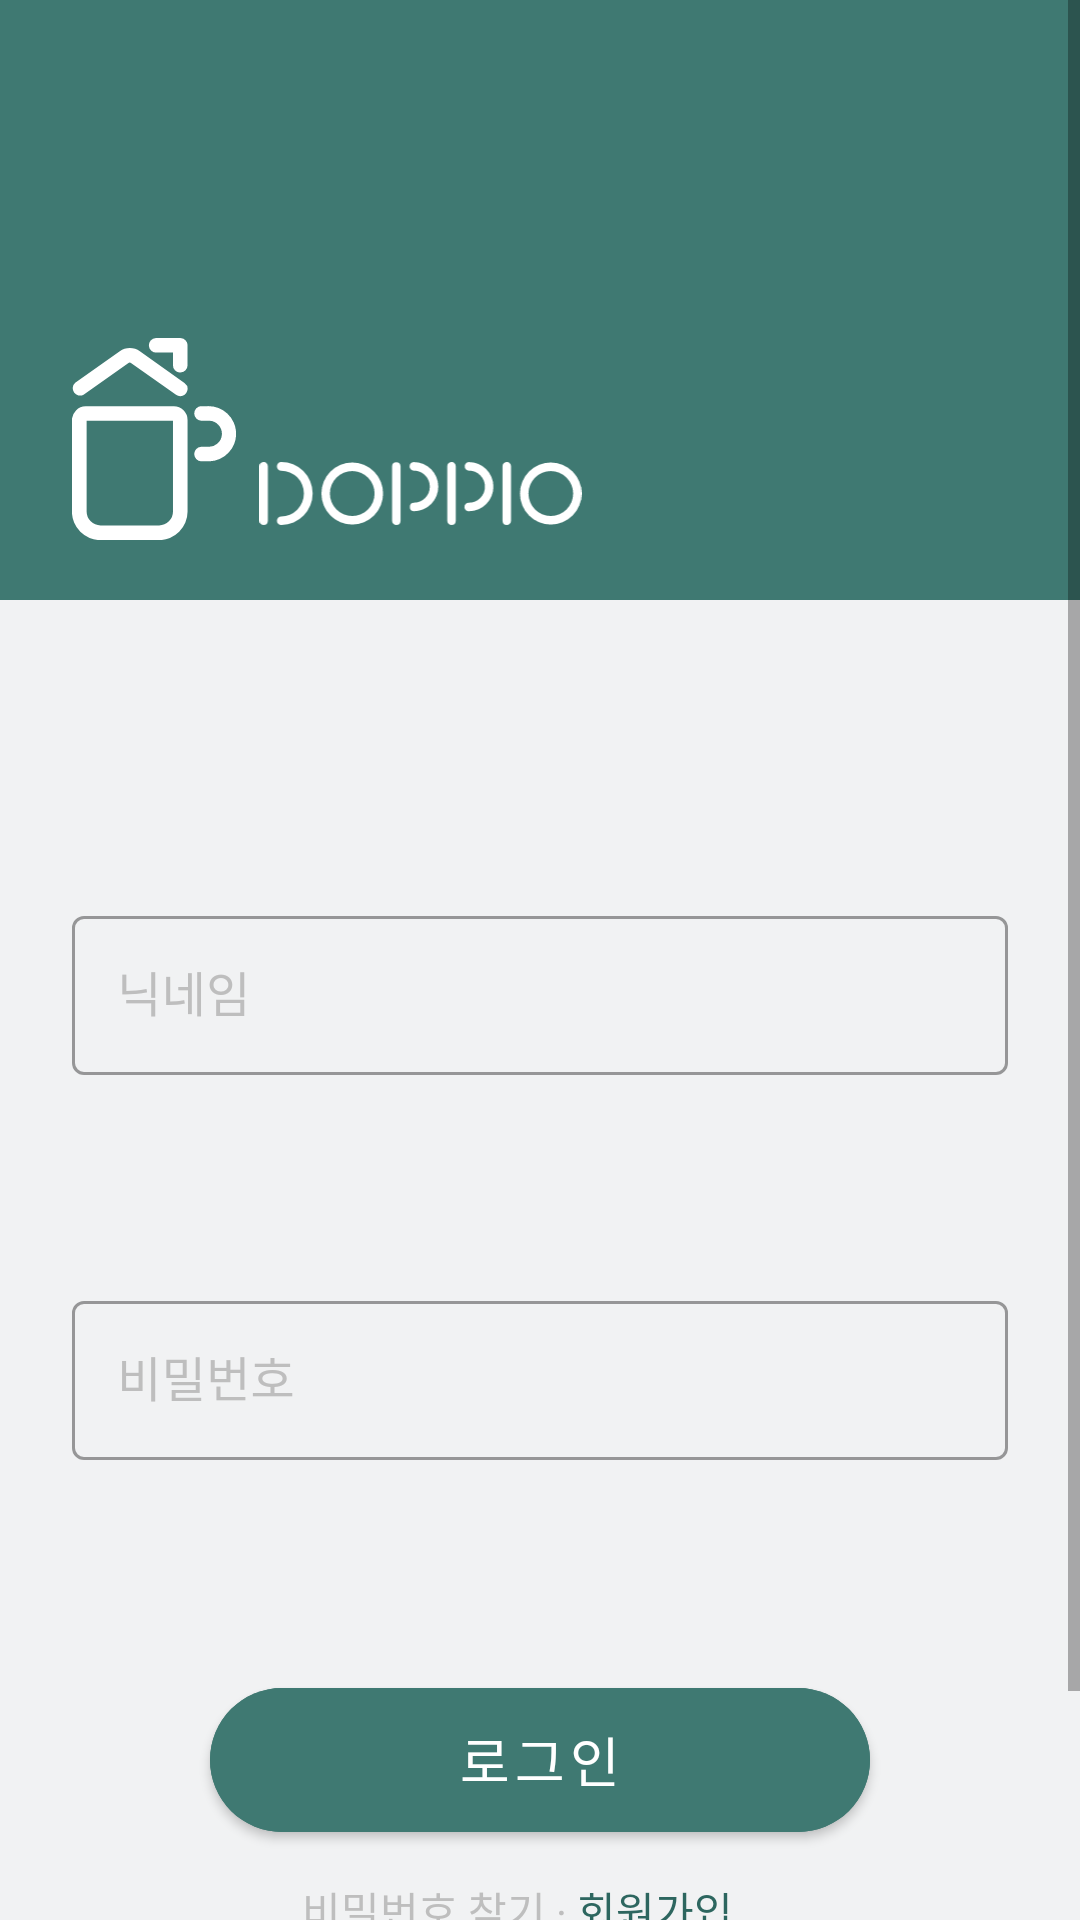

Here is an Android app screen rendered from its layout file. Give the layout XML and the strings, colors and styles it references.
<!-- AndroidManifest.xml: application theme Theme.Mobile_Contentsapp -->
<!-- res/layout/activity_sign_in.xml -->
<?xml version="1.0" encoding="utf-8"?>
<androidx.constraintlayout.widget.ConstraintLayout
    xmlns:android="http://schemas.android.com/apk/res/android"
    xmlns:app="http://schemas.android.com/apk/res-auto"
    xmlns:tools="http://schemas.android.com/tools"
    android:layout_width="match_parent"
    android:layout_height="match_parent"
    tools:context=".Login.SignInActivity"
    android:background="@color/background">
    <ScrollView
        android:layout_width="match_parent"
        android:layout_height="0dp"
        app:layout_constraintTop_toTopOf="parent"
        app:layout_constraintBottom_toBottomOf="parent">

        <androidx.constraintlayout.widget.ConstraintLayout
            android:layout_width="match_parent"
            android:layout_height="match_parent"
            android:layout_gravity="top"
            >
            <View
                android:layout_width="match_parent"
                android:layout_height="0dp"
                android:background="@color/purple_700"
                app:layout_constraintTop_toTopOf="parent"
                app:layout_constraintRight_toRightOf="parent"
                app:layout_constraintBottom_toTopOf="@id/sign_in_layout"
                app:layout_constraintLeft_toLeftOf="parent"/>

            <ImageView
                android:id="@+id/sign_up_logo"
                android:layout_width="wrap_content"
                android:layout_height="wrap_content"
                android:layout_marginBottom="20dp"
                android:layout_marginLeft="24dp"
                android:src="@drawable/ic_logo"
                app:layout_constraintBottom_toTopOf="@id/sign_in_layout"
                app:layout_constraintLeft_toLeftOf="parent"/>

            <ImageView
                android:layout_width="113dp"
                android:layout_height="21dp"
                android:layout_marginBottom="5dp"
                android:layout_marginLeft="5dp"
                android:src="@drawable/ic_apptitle"
                app:layout_constraintBottom_toBottomOf="@id/sign_up_logo"
                app:layout_constraintLeft_toRightOf="@id/sign_up_logo"/>

            <androidx.constraintlayout.widget.ConstraintLayout
                android:id="@+id/sign_in_layout"
                android:layout_width="match_parent"
                android:layout_height="match_parent"
                android:layout_marginTop="200dp"
                android:background="#f1f2f3"
                app:layout_constraintTop_toTopOf="parent"
                app:layout_constraintRight_toRightOf="parent"
                app:layout_constraintBottom_toBottomOf="parent"
                app:layout_constraintLeft_toLeftOf="parent">

                <com.google.android.material.textfield.TextInputLayout
                    android:id="@+id/nickname_inputbox"
                    style="@style/Widget.MaterialComponents.TextInputLayout.OutlinedBox"
                    android:layout_width="match_parent"
                    android:layout_height="wrap_content"
                    android:layout_marginTop="100dp"
                    android:layout_marginRight="24dp"
                    android:layout_marginLeft="24dp"
                    android:fontFamily="@font/notosanskrb"
                    app:hintTextColor="#3F7972"
                    android:textColorHint="#BEBEBE"
                    app:layout_constraintTop_toTopOf="parent">

                    <com.google.android.material.textfield.TextInputEditText
                        android:id="@+id/nickname_edit"
                        android:layout_width="match_parent"
                        android:layout_height="wrap_content"
                        android:backgroundTint="#BEBEBE"
                        android:fontFamily="@font/notosanskrr"
                        android:hint="닉네임"
                        android:includeFontPadding="false"
                        android:paddingStart="15dp"
                        android:textColor="#3d3d3d"
                        android:textSize="16sp"
                        android:singleLine = "true"
                        android:lines = "1"
                        />
                </com.google.android.material.textfield.TextInputLayout>

                <com.google.android.material.textfield.TextInputLayout
                    android:id="@+id/password_inputbox"
                    style="@style/Widget.MaterialComponents.TextInputLayout.OutlinedBox"
                    android:layout_width="match_parent"
                    android:layout_height="wrap_content"
                    android:layout_marginTop="70dp"
                    android:layout_marginRight="24dp"
                    android:layout_marginLeft="24dp"
                    android:fontFamily="@font/notosanskrb"
                    app:hintTextColor="#3F7972"
                    android:textColorHint="#BEBEBE"
                    app:layout_constraintTop_toBottomOf="@id/nickname_inputbox">

                    <com.google.android.material.textfield.TextInputEditText
                        android:id="@+id/password_edit"
                        android:layout_width="match_parent"
                        android:layout_height="wrap_content"
                        android:backgroundTint="#BEBEBE"
                        android:fontFamily="@font/notosanskrr"
                        android:hint="비밀번호"
                        android:includeFontPadding="false"
                        android:inputType="textPassword"
                        android:paddingStart="15dp"
                        android:textColor="#3d3d3d"
                        android:textSize="16sp" />
                </com.google.android.material.textfield.TextInputLayout>


                <com.google.android.material.button.MaterialButton
                    android:id="@+id/singinbtn"
                    android:layout_width="match_parent"
                    android:layout_height="60dp"
                    android:layout_margin="70dp"
                    app:cornerRadius="30dp"
                    android:backgroundTint="@color/purple_700"
                    android:text="로그인"
                    android:fontFamily="@font/notosanskrm"
                    android:includeFontPadding="false"
                    android:textSize="18sp"
                    android:textColor="#fff"
                    app:layout_constraintTop_toBottomOf="@id/password_inputbox"
                    app:layout_constraintRight_toRightOf="parent"
                    app:layout_constraintLeft_toLeftOf="parent"/>
                <LinearLayout
                    android:layout_width="wrap_content"
                    android:layout_height="wrap_content"
                    android:gravity="center"
                    android:layout_marginBottom="70dp"
                    app:layout_constraintTop_toBottomOf="@id/singinbtn"
                    app:layout_constraintRight_toRightOf="parent"
                    app:layout_constraintLeft_toLeftOf="parent"
                    app:layout_constraintBottom_toBottomOf="parent"
                    app:layout_constraintVertical_bias="0.0">

                    <TextView
                        android:id="@+id/find_pass"
                        android:layout_width="wrap_content"
                        android:layout_height="40dp"
                        android:gravity="center"
                        android:background="#00000000"
                        android:text="비밀번호 찾기 · "
                        android:fontFamily="@font/notosanskrm"
                        android:includeFontPadding="false"
                        android:textSize="14sp"
                        android:textColor="#BEBEBE"
                        app:layout_constraintTop_toBottomOf="@+id/singinbtn"
                        app:layout_constraintRight_toLeftOf="@+id/signupbtn"/>

                    <TextView
                        android:id="@+id/signupbtn"
                        android:layout_width="wrap_content"
                        android:layout_height="40dp"
                        android:gravity="center"
                        android:background="#00000000"
                        android:text="회원가입"
                        android:fontFamily="@font/notosanskrm"
                        android:includeFontPadding="false"
                        android:textSize="14sp"
                        android:layout_marginRight="15dp"
                        android:textColor="#2D665F"
                        app:layout_constraintTop_toBottomOf="@+id/singinbtn"
                        app:layout_constraintRight_toRightOf="@+id/singinbtn"/>


                </LinearLayout>


            </androidx.constraintlayout.widget.ConstraintLayout>
        </androidx.constraintlayout.widget.ConstraintLayout>

    </ScrollView>

</androidx.constraintlayout.widget.ConstraintLayout>
<!-- resources referenced by this layout -->
<resources>
  <color name="background">#f1f2f3</color>
  <color name="purple_700">#3F7972</color>
  <!-- drawable ic_logo (drawable) -->
  <vector xmlns:android="http://schemas.android.com/apk/res/android"
      android:width="54.57dp"
      android:height="67.43dp"
      android:viewportWidth="58.87"
      android:viewportHeight="72.73">
    <path
        android:pathData="M48.68,44.41L46.35,44.41a2.63,2.63 0,0 1,0 -5.25h2.37a4.7,4.7 0,1 0,0.58 -9.38L46.35,29.78a2.63,2.63 0,0 1,0 -5.25h2.37a9.94,9.94 0,1 1,0.49 19.88Z"
        android:fillColor="#fff"/>
    <path
        android:pathData="M38.85,20.93a2.63,2.63 0,0 1,-1.51 -0.48l-16.05,-11.38a0.86,0.86 0,0 0,-1.14 0l-16,11.34a2.63,2.63 0,0 1,-3 -4.28l16,-11.35a6.09,6.09 0,0 1,7.22 0l16,11.38a2.63,2.63 0,0 1,-1.52 4.77Z"
        android:fillColor="#fff"/>
    <path
        android:pathData="M38.85,12.44a2.62,2.62 0,0 1,-2.62 -2.63v-4.55L30.35,5.26a2.62,2.62 0,0 1,-0.28 -5.24c0.12,0 0.34,0 8.8,0a2.62,2.62 0,0 1,2.62 2.62L41.49,9.78a2.62,2.62 0,0 1,-2.62 2.63Z"
        android:fillColor="#fff"/>
    <path
        android:pathData="M31.23,72.78h-21a10.27,10.27 0,0 1,-10.26 -10.25v-33a5,5 0,0 1,4.94 -4.93L36.55,24.6a4.93,4.93 0,0 1,4.93 4.93v33A10.27,10.27 0,0 1,31.23 72.78ZM5.25,29.78v32.7a5,5 0,0 0,5 5h21a5,5 0,0 0,5 -5L36.25,29.78Z"
        android:fillColor="#fff"/>
  </vector>
  <style name="Theme.Mobile_Contentsapp" parent="Theme.MaterialComponents.Light.NoActionBar">
          
          <item name="colorPrimary">@color/purple_500</item>
          <item name="colorPrimaryVariant">@color/purple_700</item>
          <item name="colorOnPrimary">@color/white</item>
          
          <item name="colorSecondary">@color/teal_200</item>
          <item name="colorSecondaryVariant">@color/teal_700</item>
          <item name="colorOnSecondary">@color/black</item>
          
          <item name="android:statusBarColor" tools:targetApi="l">?attr/colorPrimaryVariant</item>
          
      </style>
  <color name="purple_500">#3F7972</color>
  <color name="white">#FFFFFFFF</color>
  <color name="teal_200">#FF03DAC5</color>
  <color name="teal_700">#FF018786</color>
  <color name="black">#3d3d3d</color>
</resources>
